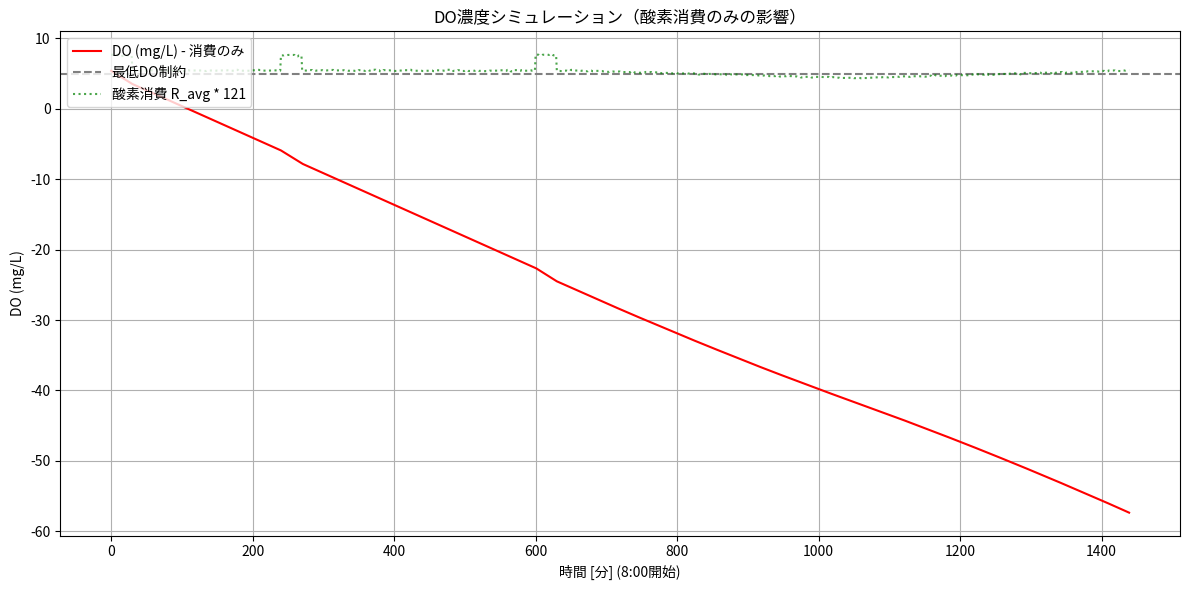

Here is the Python script that generated this plot:
import numpy as np
import matplotlib.pyplot as plt

# --- 定数定義 ---
total_minutes = 1440
interval = 5  # 5分刻み
num_intervals = total_minutes // interval  # 288ステップ

# kLa_ratios や modes は最適化部分を削除するため不要だが、ここでは仮に置いておく
# modes = [0, 25, 50, 75, 100]  # 電力[%]
# kLa_ratios = [0.0, 0.45, 0.67, 0.86, 1.0]  # 相対KLa
# kLa_max = 0.0309  # 100%出力時のKLa [1/min]

R_base = 0.067 * 0.67  # 酸素消費ベース値 [mg/L/min]
Cs = 7.75             # 飽和DO [mg/L]
C0 = 5.4              # 初期DO [mg/L]
min_DO = 5.0          # 最低DO制約 [mg/L]

# --- 時間軸作成 ---
time = np.arange(total_minutes + 1)

# --- 酸素消費 R_t の生成（夜間スケール＋給餌＋ノイズあり） ---
R_t = np.full_like(time, R_base, dtype=float)

def create_night_scaling(time, start=660, night_mean=0.9):
    t_mod = time.copy()
    t_mod[t_mod < start] += 1440
    night_idx = np.where((t_mod >= start) & (t_mod < start + 780))[0]
    norm_t = (t_mod[night_idx] - start) / 780
    peak_pos = 0.5
    scale_vals = 1 - 0.2 * (1 - np.abs(norm_t - peak_pos) / peak_pos)
    scale_vals *= (night_mean / np.mean(scale_vals))
    scale = np.ones_like(time, dtype=float)
    scale[night_idx] = scale_vals
    return scale

night_scale = create_night_scaling(time)
R_t *= night_scale

for feed_time in [0, 240, 600]:
    feeding_mask = (time >= feed_time) & (time < feed_time + 30)
    R_t[feeding_mask] *= 1.4

np.random.seed(42)
noise = np.random.normal(0, 0.02, size=len(time))
R_t *= (1 + noise)
# R_tが負の値にならないようにクリップ
R_t = np.maximum(0, R_t)


# --- DO濃度の手動シミュレーション（消費のみ） ---
# KLaは0（酸素供給なし）と仮定し、純粋な消費の影響を見る
C_sim = np.zeros(num_intervals + 1)
C_sim[0] = C0

for t5 in range(num_intervals):
    R_avg = sum(R_t[t5*interval + i] for i in range(interval)) / interval
    # 酸素供給 (kLa_expr) を0として計算
    C_sim[t5+1] = C_sim[t5] + interval * (0.0 * (Cs - C_sim[t5]) - R_avg)
    # 最低DO制約はここでは適用しない（消費のみを見るため）
    # C_sim[t5+1] = max(C_sim[t5+1], min_DO) # 必要であれば加える

# --- 結果取得・表示 ---
# 時間軸(分)に合わせて伸張
time_expanded = np.arange(total_minutes)
# DOシミュレーション結果を時間軸に合わせて伸張
C_sim_expanded = np.interp(time_expanded, np.arange(0, total_minutes+1, interval), C_sim)

# R_t の平均値を計算し、プロット用に伸張
R_t_avg_per_interval = [sum(R_t[t5*interval + i] for i in range(interval)) / interval for t5 in range(num_intervals)]
R_t_avg_expanded = np.repeat(R_t_avg_per_interval, interval)


plt.figure(figsize=(12,6))
plt.plot(time_expanded, C_sim_expanded, color='red', label='DO (mg/L) - 消費のみ')
plt.axhline(y=min_DO, color='gray', linestyle='--', label='最低DO制約') # 参考として表示

# 酸素消費R_tをプロットに追加 (見やすいようにスケール調整)
# DO濃度と同じY軸に表示するために、適切なスケールを探る必要があるかもしれません
# ここでは暫定的にR_baseの最大値と比較してスケールしています
max_R_t_avg = np.max(R_t_avg_per_interval)
scale_factor_for_plot = Cs / max_R_t_avg if max_R_t_avg > 0 else 100 # DOスケールに合わせる
plt.plot(time_expanded, R_t_avg_expanded * scale_factor_for_plot, color='green', linestyle=':', alpha=0.7, label=f'酸素消費 R_avg * {scale_factor_for_plot:.0f}')


plt.xlabel('時間 [分] (8:00開始)')
plt.ylabel('DO (mg/L)')
plt.title('DO濃度シミュレーション（酸素消費のみの影響）')
plt.grid(True)
plt.legend(loc='upper left')

# もし酸素消費を別のY軸で表示したい場合（推奨）
# ax2 = plt.gca().twinx()
# ax2.plot(time_expanded, R_t_avg_expanded, color='green', linestyle=':', alpha=0.7, label='酸素消費 R_avg [mg/L/min]')
# ax2.set_ylabel('酸素消費 [mg/L/min]')
# ax2.legend(loc='upper right')

plt.tight_layout()
plt.show()